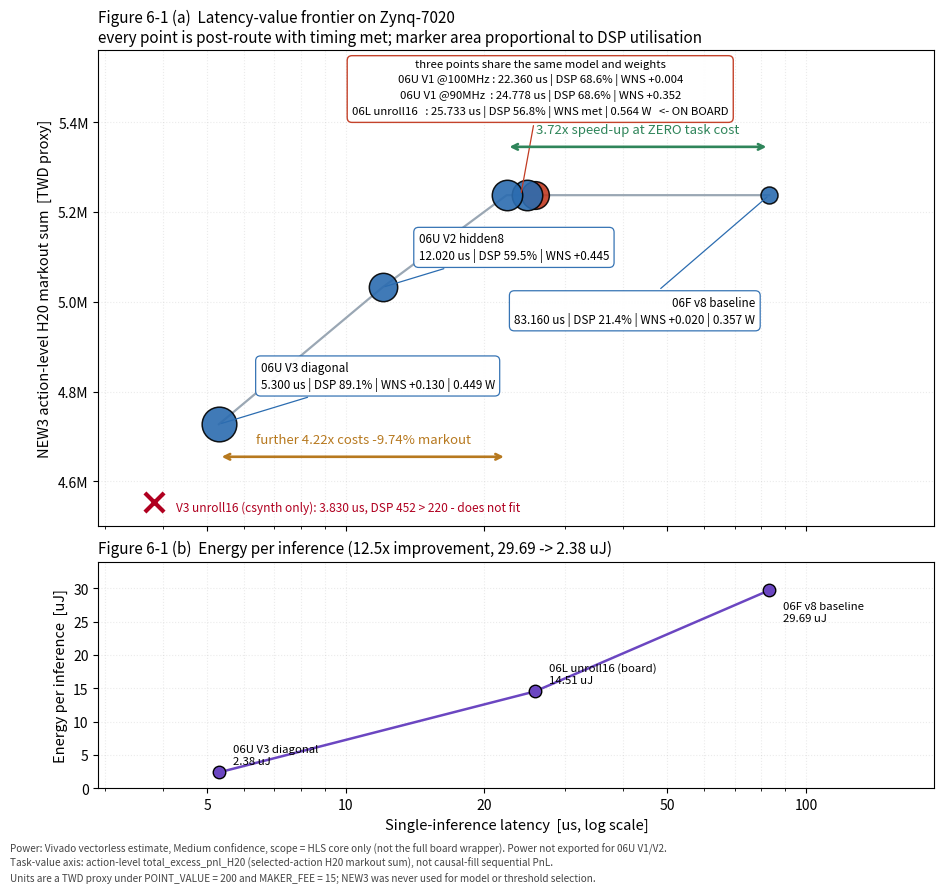

Write Python code to recreate this figure.
#!/usr/bin/env python3
"""
Figure 6-1: Latency-Value Pareto frontier + energy per inference.

All values are post-route (Vivado P&R, timing met) unless noted.
Power values are Vivado vectorless estimates at "Medium" confidence,
scope = HLS core (phc_step / phc_diag_step), NOT the full board wrapper.

Sources:
  latency/resource : n2ew_era/06u_phc_latency_breakthrough/AUDIT_06u_phc_latency_breakthrough.md
                     n2ew_era/06o_phc_lite_latency_path_to_1us/LATENCY_ROADMAP_SLIDE_TABLE.md
  task value       : n2ew_era/05c4,05e,05f frozen OOS action-level
                     H20 markout sums (NEW3)
  power            : */impl/*_power_routed.rpt
"""
import matplotlib
matplotlib.use("Agg")
import matplotlib.pyplot as plt

# name, latency_us, NEW3 action-level H20 markout sum (TWD proxy), DSP %,
# WNS ns, total on-chip power W (None = not exported)
PTS = [
    ("06F v8 baseline",      83.160, 5_237_410, 21.36, "+0.020", 0.357),
    ("06L unroll16 (board)", 25.733, 5_237_410, 56.80, "met",    0.564),
    ("06U V1 @90MHz",        24.778, 5_237_410, 68.64, "+0.352", None),
    ("06U V1 @100MHz",       22.360, 5_237_410, 68.64, "+0.004", None),
    ("06U V2 hidden8",       12.020, 5_032_255, 59.55, "+0.445", None),
    ("06U V3 diagonal",       5.300, 4_727_425, 89.09, "+0.130", 0.449),
]
INFEASIBLE = ("V3 unroll16\nDSP 452 > 220", 3.830)

fig, (ax, ax2) = plt.subplots(
    2, 1, figsize=(9.5, 9.0), sharex=True,
    gridspec_kw={"height_ratios": [2.1, 1.0], "hspace": 0.10})

# ---------- Panel (a): latency vs task value ----------
xs = [p[1] for p in PTS]
ys = [p[2] for p in PTS]
sizes = [p[3] * 7 for p in PTS]

ax.plot(xs, ys, "-", color="#9aa7b4", lw=1.6, zorder=1)
for (name, x, y, dsp, wns, pw) in PTS:
    board = "board" in name
    ax.scatter(x, y, s=dsp * 7,
               facecolor="#c23b22" if board else "#2b6cb0",
               edgecolor="black", linewidth=1.1, zorder=3, alpha=0.9)

# infeasible point, placed on its own baseline below the data
Y_INF = 4.555e6
ax.scatter([INFEASIBLE[1]], [Y_INF], marker="x", s=190,
           color="#b00020", linewidth=3, zorder=4)
ax.annotate("V3 unroll16 (csynth only): 3.830 us, DSP 452 > 220 - does not fit",
            (INFEASIBLE[1], Y_INF), textcoords="offset points",
            xytext=(16, -4), fontsize=8.6, color="#b00020", va="center")

box = dict(boxstyle="round,pad=0.42", fc="white", ec="#2b6cb0", lw=0.9, alpha=0.95)
arrow = dict(arrowstyle="-", color="#2b6cb0", lw=0.9)

ax.annotate("06F v8 baseline\n83.160 us | DSP 21.4% | WNS +0.020 | 0.357 W",
            (83.160, 5_237_410), textcoords="offset points", xytext=(-10, -92),
            fontsize=8.4, ha="right", linespacing=1.3, bbox=box, arrowprops=arrow)

ax.annotate("three points share the same model and weights\n"
            "06U V1 @100MHz : 22.360 us | DSP 68.6% | WNS +0.004\n"
            "06U V1 @90MHz  : 24.778 us | DSP 68.6% | WNS +0.352\n"
            "06L unroll16   : 25.733 us | DSP 56.8% | WNS met | 0.564 W   <- ON BOARD",
            (24.0, 5_237_410), textcoords="offset points", xytext=(14, 58),
            fontsize=8.2, ha="center", linespacing=1.45,
            bbox=dict(boxstyle="round,pad=0.42", fc="white", ec="#c23b22", lw=1.0, alpha=0.96),
            arrowprops=dict(arrowstyle="-", color="#c23b22", lw=0.9))

ax.annotate("06U V2 hidden8\n12.020 us | DSP 59.5% | WNS +0.445",
            (12.020, 5_032_255), textcoords="offset points", xytext=(26, 20),
            fontsize=8.4, linespacing=1.3, bbox=box, arrowprops=arrow)

ax.annotate("06U V3 diagonal\n5.300 us | DSP 89.1% | WNS +0.130 | 0.449 W",
            (5.300, 4_727_425), textcoords="offset points", xytext=(30, 26),
            fontsize=8.4, linespacing=1.3, bbox=box, arrowprops=arrow)

ax.set_xscale("log")
ax.set_xlim(2.9, 190)
ax.set_ylabel("NEW3 action-level H20 markout sum  [TWD proxy]", fontsize=10.5)
ax.set_title("Figure 6-1 (a)  Latency-value frontier on Zynq-7020\n"
             "every point is post-route with timing met; marker area proportional to DSP utilisation",
             fontsize=11, loc="left")
ax.grid(True, which="both", alpha=0.25, ls=":")
ax.set_ylim(4.50e6, 5.56e6)
ax.set_yticks([4.6e6, 4.8e6, 5.0e6, 5.2e6, 5.4e6])
ax.set_yticklabels(["4.6M", "4.8M", "5.0M", "5.2M", "5.4M"])

ax.annotate("", xy=(22.36, 5.345e6), xytext=(83.16, 5.345e6),
            arrowprops=dict(arrowstyle="<->", color="#2f855a", lw=1.9))
ax.text(43, 5.375e6, "3.72x speed-up at ZERO task cost",
        color="#2f855a", fontsize=9.5, ha="center")
ax.annotate("", xy=(5.30, 4.655e6), xytext=(22.36, 4.655e6),
            arrowprops=dict(arrowstyle="<->", color="#b7791f", lw=1.9))
ax.text(10.9, 4.685e6, "further 4.22x costs -9.74% markout",
        color="#b7791f", fontsize=9.5, ha="center")

# ---------- Panel (b): energy per inference ----------
ex = [p[1] for p in PTS if p[5]]
ey = [p[5] * p[1] for p in PTS if p[5]]      # W * us = uJ
en = [p[0] for p in PTS if p[5]]
ax2.plot(ex, ey, "o-", color="#6b46c1", ms=9, lw=1.8,
         markeredgecolor="black", markeredgewidth=1.0)
for x, y, n in zip(ex, ey, en):
    ax2.annotate(f"{n}\n{y:.2f} uJ", (x, y), textcoords="offset points",
                 xytext=(10, -22) if "06F" in n else (10, 6), fontsize=8.2, linespacing=1.25)
ax2.set_xscale("log")
ax2.set_xlabel("Single-inference latency  [us, log scale]", fontsize=10.5)
ax2.set_ylabel("Energy per inference  [uJ]", fontsize=10.5)
ax2.set_title("Figure 6-1 (b)  Energy per inference (12.5x improvement, 29.69 -> 2.38 uJ)",
              fontsize=11, loc="left")
ax2.grid(True, which="both", alpha=0.25, ls=":")
ax2.set_ylim(0, 34)
ax2.set_xticks([5, 10, 20, 50, 100])
ax2.set_xticklabels(["5", "10", "20", "50", "100"])
ax2.set_xlim(2.9, 190)

fig.text(0.012, 0.012,
         "Power: Vivado vectorless estimate, Medium confidence, scope = HLS core only "
         "(not the full board wrapper). Power not exported for 06U V1/V2.\n"
         "Task-value axis: action-level total_excess_pnl_H20 (selected-action H20 markout sum), "
         "not causal-fill sequential PnL.\n"
         "Units are a TWD proxy under POINT_VALUE = 200 and MAKER_FEE = 15; "
         "NEW3 was never used for model or threshold selection.",
         fontsize=7.2, color="#444444", linespacing=1.4)

fig.subplots_adjust(left=0.105, right=0.985, top=0.935, bottom=0.115)
for ext in ("png", "svg"):
    fig.savefig(f"fig6_1_latency_value_frontier.{ext}", dpi=200)
print("written: fig6_1_latency_value_frontier.png / .svg")
for n, x, y, d, w, p in PTS:
    if p: print(f"{n:24s} {x:7.3f} us  {p:.3f} W  -> {p*x:6.2f} uJ")
